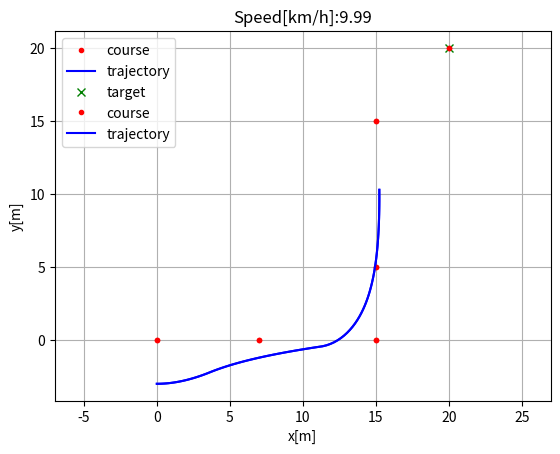
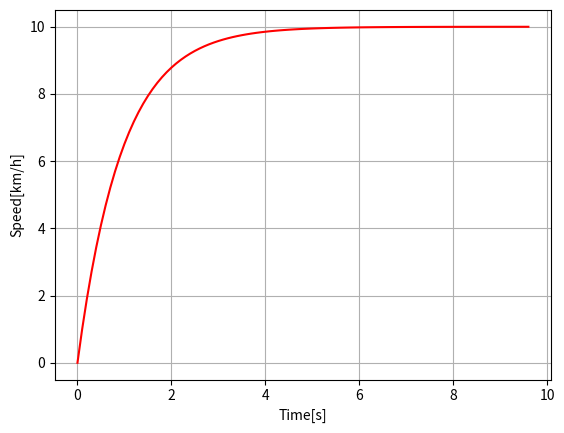

Write the Python code that produced these figures, in order.
"""

Path tracking simulation with pure pursuit steering control and PID speed control.

[redacted]

"""
import numpy as np
import math
import matplotlib.pyplot as plt

k = 0.1  # look forward gain
Lfc = 5.0  # look-ahead distance
Kp = 1.0  # speed propotional gain
dt = 0.1  # [s]
L = 2.9  # [m] wheel base of vehicle


show_animation = True


class State:

    def __init__(self, x=0.0, y=0.0, yaw=0.0, v=0.0):
        self.x = x
        self.y = y
        self.yaw = yaw
        self.v = v


def update(state, a, delta):

    state.x = state.x + state.v * math.cos(state.yaw) * dt
    state.y = state.y + state.v * math.sin(state.yaw) * dt
    state.yaw = state.yaw + state.v / L * math.tan(delta) * dt
    state.v = state.v + a * dt

    return state


def PIDControl(target, current):
    a = Kp * (target - current)

    return a


def pure_pursuit_control(state, cx, cy, pind):

    ind = calc_target_index(state, cx, cy)

    if pind >= ind:
        ind = pind

    if ind < len(cx):
        tx = cx[ind]
        ty = cy[ind]
    else:
        tx = cx[-1]
        ty = cy[-1]
        ind = len(cx) - 1

    alpha = math.atan2(ty - state.y, tx - state.x) - state.yaw

    if state.v < 0:  # back
        alpha = math.pi - alpha

    Lf = k * state.v + Lfc

    delta = math.atan2(2.0 * L * math.sin(alpha) / Lf, 1.0)

    return delta, ind


def calc_target_index(state, cx, cy):

    # search nearest point index
    dx = [state.x - icx for icx in cx]
    dy = [state.y - icy for icy in cy]
    d = [abs(math.sqrt(idx ** 2 + idy ** 2)) for (idx, idy) in zip(dx, dy)]
    ind = d.index(min(d))
    L = 0.0

    Lf = k * state.v + Lfc

    # search look ahead target point index
    while Lf > L and (ind + 1) < len(cx):
        dx = cx[ind + 1] - cx[ind]
        dy = cy[ind + 1] - cy[ind]
        L += math.sqrt(dx ** 2 + dy ** 2)
        ind += 1

    return ind


def main():
    #  target course
    #cx = np.arange(0, 50, 0.1)
    #cy = [math.sin(ix / 5.0) * ix / 2.0 for ix in cx]
    #print len(cx), len(cy)
    cx = [0, 7, 15, 15, 15, 20]
    cy = [0, 0, 0, 5, 15, 20]

    target_speed = 10.0 / 3.6  # [m/s]

    T = 100.0  # max simulation time

    # initial state
    state = State(x=-0.0, y=-3.0, yaw=0.0, v=0.0)

    lastIndex = len(cx) - 1
    time = 0.0
    x = [state.x]
    y = [state.y]
    yaw = [state.yaw]
    v = [state.v]
    t = [0.0]
    target_ind = calc_target_index(state, cx, cy)

    while T >= time and lastIndex > target_ind:
        ai = PIDControl(target_speed, state.v)
        di, target_ind = pure_pursuit_control(state, cx, cy, target_ind)
        state = update(state, ai, di)

        time = time + dt

        x.append(state.x)
        y.append(state.y)
        yaw.append(state.yaw)
        v.append(state.v)
        t.append(time)

        if show_animation:
            plt.cla()
            plt.plot(cx, cy, ".r", label="course")
            plt.plot(x, y, "-b", label="trajectory")
            plt.plot(cx[target_ind], cy[target_ind], "xg", label="target")
            plt.axis("equal")
            plt.grid(True)
            plt.title("Speed[km/h]:" + str(state.v * 3.6)[:4])
            plt.pause(0.001)

    # Test
    assert lastIndex >= target_ind, "Cannot goal"

    if show_animation:
        plt.plot(cx, cy, ".r", label="course")
        plt.plot(x, y, "-b", label="trajectory")
        plt.legend()
        plt.xlabel("x[m]")
        plt.ylabel("y[m]")
        plt.axis("equal")
        plt.grid(True)

        flg, ax = plt.subplots(1)
        plt.plot(t, [iv * 3.6 for iv in v], "-r")
        plt.xlabel("Time[s]")
        plt.ylabel("Speed[km/h]")
        plt.grid(True)
        plt.show()


if __name__ == '__main__':
    print("Pure pursuit path tracking simulation start")
    main()
